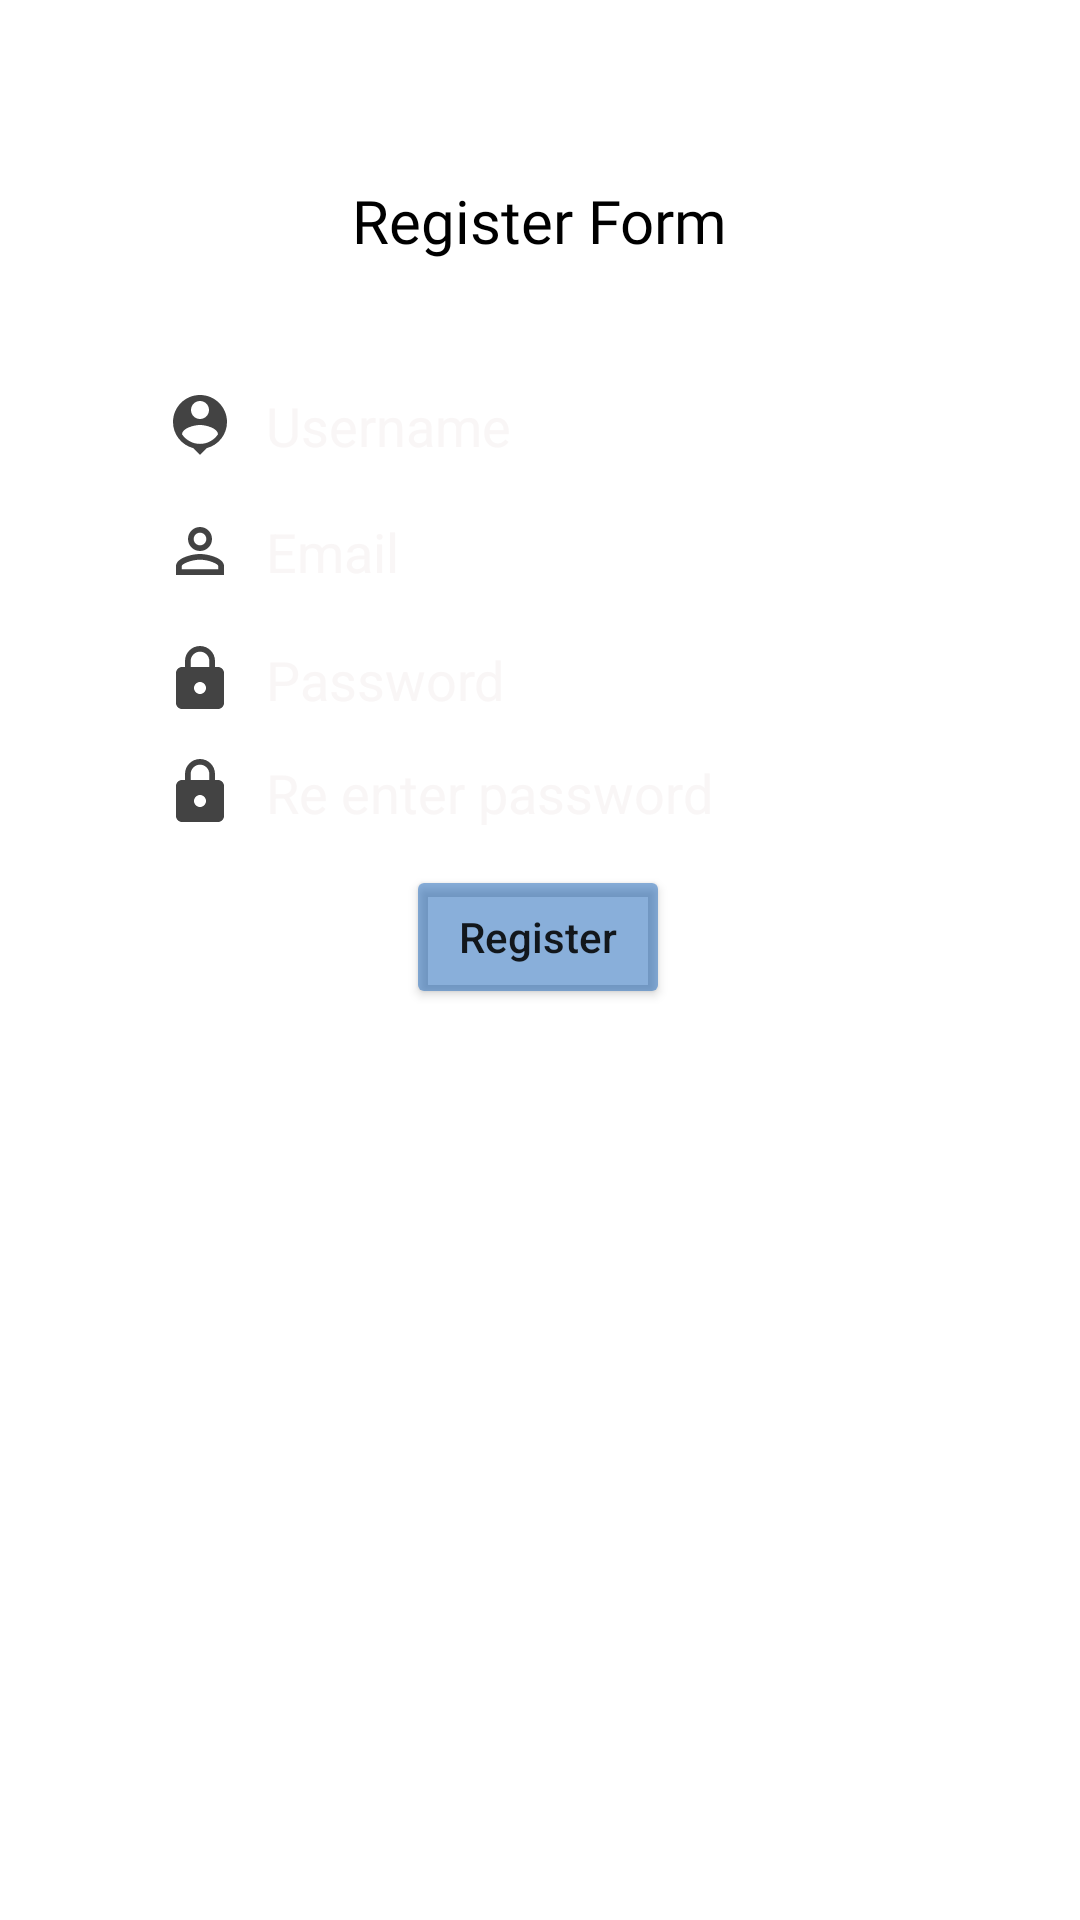

The Android layout XML behind this screen, and the referenced resources:
<!-- AndroidManifest.xml: application theme Theme.ApplicationDev1 -->
<!-- res/layout/activity_main_app.xml -->
<?xml version="1.0" encoding="utf-8"?>
<androidx.constraintlayout.widget.ConstraintLayout xmlns:android="http://schemas.android.com/apk/res/android"
    xmlns:app="http://schemas.android.com/apk/res-auto"
    xmlns:tools="http://schemas.android.com/tools"
    android:layout_width="match_parent"
    android:layout_height="match_parent"
    android:background="@drawable/back2"
    tools:context=".mainApp">

    <Button
        android:id="@+id/register1"
        android:layout_width="wrap_content"
        android:layout_height="wrap_content"
        android:layout_marginTop="12dp"
        android:backgroundTint="#801460B6"
        android:text="Register"
        android:textAllCaps="false"
        app:layout_constraintEnd_toEndOf="parent"
        app:layout_constraintHorizontal_bias="0.498"
        app:layout_constraintStart_toStartOf="parent"
        app:layout_constraintTop_toBottomOf="@+id/password3" />

    <EditText
        android:id="@+id/username2"
        android:layout_width="250dp"
        android:layout_height="wrap_content"
        android:background="#4DFFFFFF"
        android:backgroundTint="#4DFFFFFF"
        android:drawableLeft="@drawable/ic_baseline_person_pin_24"
        android:drawablePadding="10dp"
        android:ems="10"
        android:hint="Username"
        android:inputType="textEmailAddress"
        android:textColorHint="#80F4EDED"
        app:layout_constraintBottom_toBottomOf="parent"
        app:layout_constraintEnd_toEndOf="parent"
        app:layout_constraintHorizontal_bias="0.496"
        app:layout_constraintStart_toStartOf="parent"
        app:layout_constraintTop_toBottomOf="@+id/registerForm"
        app:layout_constraintVertical_bias="0.081" />

    <EditText
        android:id="@+id/email1"
        android:layout_width="250dp"
        android:layout_height="wrap_content"
        android:background="#4DFFFFFF"
        android:backgroundTint="#4DFFFFFF"
        android:drawableLeft="@drawable/ic_baseline_person_outline_24"
        android:drawablePadding="10dp"
        android:ems="10"
        android:hint="Email"
        android:inputType="textEmailAddress"
        android:textColorHint="#80F4EDED"
        app:layout_constraintBottom_toBottomOf="parent"
        app:layout_constraintEnd_toEndOf="parent"
        app:layout_constraintHorizontal_bias="0.496"
        app:layout_constraintStart_toStartOf="parent"
        app:layout_constraintTop_toBottomOf="@+id/username2"
        app:layout_constraintVertical_bias="0.038" />

    <EditText
        android:id="@+id/password2"
        android:layout_width="250dp"
        android:layout_height="wrap_content"
        android:background="#4DFFFFFF"
        android:backgroundTint="#4DFFFFFF"
        android:drawableLeft="@drawable/ic_baseline_lock_24"
        android:drawablePadding="10dp"
        android:ems="10"
        android:hint="Password"
        android:inputType="textEmailAddress"
        android:password="true"
        android:textColorHint="#80F4EDED"
        app:layout_constraintBottom_toBottomOf="parent"
        app:layout_constraintEnd_toEndOf="parent"
        app:layout_constraintHorizontal_bias="0.496"
        app:layout_constraintStart_toStartOf="parent"
        app:layout_constraintTop_toBottomOf="@+id/email1"
        app:layout_constraintVertical_bias="0.044" />

    <EditText
        android:id="@+id/password3"
        android:layout_width="250dp"
        android:layout_height="wrap_content"
        android:background="#4DFFFFFF"
        android:backgroundTint="#4DFFFFFF"
        android:drawableLeft="@drawable/ic_baseline_lock_24"
        android:drawablePadding="10dp"
        android:ems="10"
        android:hint="Re enter password"
        android:inputType="textEmailAddress"
        android:password="true"
        android:textColorHint="#80F4EDED"
        app:layout_constraintBottom_toBottomOf="parent"
        app:layout_constraintEnd_toEndOf="parent"
        app:layout_constraintHorizontal_bias="0.496"
        app:layout_constraintStart_toStartOf="parent"
        app:layout_constraintTop_toBottomOf="@+id/password2"
        app:layout_constraintVertical_bias="0.035" />

    <TextView
        android:id="@+id/registerForm"
        android:layout_width="wrap_content"
        android:layout_height="wrap_content"
        android:layout_marginTop="60dp"
        android:fontFamily="@font/alfa_slab_one"
        android:text="Register Form"
        android:textColor="#000000"
        android:textSize="20sp"
        app:layout_constraintEnd_toEndOf="parent"
        app:layout_constraintStart_toStartOf="parent"
        app:layout_constraintTop_toTopOf="parent" />

</androidx.constraintlayout.widget.ConstraintLayout>
<!-- resources referenced by this layout -->
<resources>
  <!-- drawable ic_baseline_lock_24 (drawable) -->
  <vector android:alpha="0.75" android:height="24dp"
      android:tint="#030303" android:viewportHeight="24"
      android:viewportWidth="24" android:width="24dp" xmlns:android="http://schemas.android.com/apk/res/android">
      <path android:fillColor="@android:color/white" android:pathData="M18,8h-1L17,6c0,-2.76 -2.24,-5 -5,-5S7,3.24 7,6v2L6,8c-1.1,0 -2,0.9 -2,2v10c0,1.1 0.9,2 2,2h12c1.1,0 2,-0.9 2,-2L20,10c0,-1.1 -0.9,-2 -2,-2zM12,17c-1.1,0 -2,-0.9 -2,-2s0.9,-2 2,-2 2,0.9 2,2 -0.9,2 -2,2zM15.1,8L8.9,8L8.9,6c0,-1.71 1.39,-3.1 3.1,-3.1 1.71,0 3.1,1.39 3.1,3.1v2z"/>
  </vector>
  <!-- drawable ic_baseline_person_outline_24 (drawable) -->
  <vector android:alpha="0.75" android:height="24dp"
      android:tint="#030303" android:viewportHeight="24"
      android:viewportWidth="24" android:width="24dp" xmlns:android="http://schemas.android.com/apk/res/android">
      <path android:fillColor="@android:color/white" android:pathData="M12,5.9c1.16,0 2.1,0.94 2.1,2.1s-0.94,2.1 -2.1,2.1S9.9,9.16 9.9,8s0.94,-2.1 2.1,-2.1m0,9c2.97,0 6.1,1.46 6.1,2.1v1.1L5.9,18.1L5.9,17c0,-0.64 3.13,-2.1 6.1,-2.1M12,4C9.79,4 8,5.79 8,8s1.79,4 4,4 4,-1.79 4,-4 -1.79,-4 -4,-4zM12,13c-2.67,0 -8,1.34 -8,4v3h16v-3c0,-2.66 -5.33,-4 -8,-4z"/>
  </vector>
  <!-- drawable ic_baseline_person_pin_24 (drawable) -->
  <vector android:alpha="0.75" android:height="24dp"
      android:tint="#030303" android:viewportHeight="24"
      android:viewportWidth="24" android:width="24dp" xmlns:android="http://schemas.android.com/apk/res/android">
      <path android:fillColor="@android:color/white" android:pathData="M12,2c-4.97,0 -9,4.03 -9,9 0,4.17 2.84,7.67 6.69,8.69L12,22l2.31,-2.31C18.16,18.67 21,15.17 21,11c0,-4.97 -4.03,-9 -9,-9zM12,4c1.66,0 3,1.34 3,3s-1.34,3 -3,3 -3,-1.34 -3,-3 1.34,-3 3,-3zM12,18.3c-2.5,0 -4.71,-1.28 -6,-3.22 0.03,-1.99 4,-3.08 6,-3.08 1.99,0 5.97,1.09 6,3.08 -1.29,1.94 -3.5,3.22 -6,3.22z"/>
  </vector>
  <style name="Theme.ApplicationDev1" parent="Theme.MaterialComponents.DayNight.DarkActionBar">
          
          <item name="colorPrimary">@color/purple_500</item>
          <item name="colorPrimaryVariant">@color/purple_700</item>
          <item name="colorOnPrimary">@color/white</item>
          
          <item name="colorSecondary">@color/teal_200</item>
          <item name="colorSecondaryVariant">@color/teal_700</item>
          <item name="colorOnSecondary">@color/black</item>
          
          <item name="android:statusBarColor" tools:targetApi="l">?attr/colorPrimaryVariant</item>
          
      </style>
  <color name="purple_500">#FF6200EE</color>
  <color name="purple_700">#FF3700B3</color>
  <color name="white">#FFFFFFFF</color>
  <color name="teal_200">#FF03DAC5</color>
  <color name="teal_700">#FF018786</color>
  <color name="black">#FF000000</color>
</resources>
